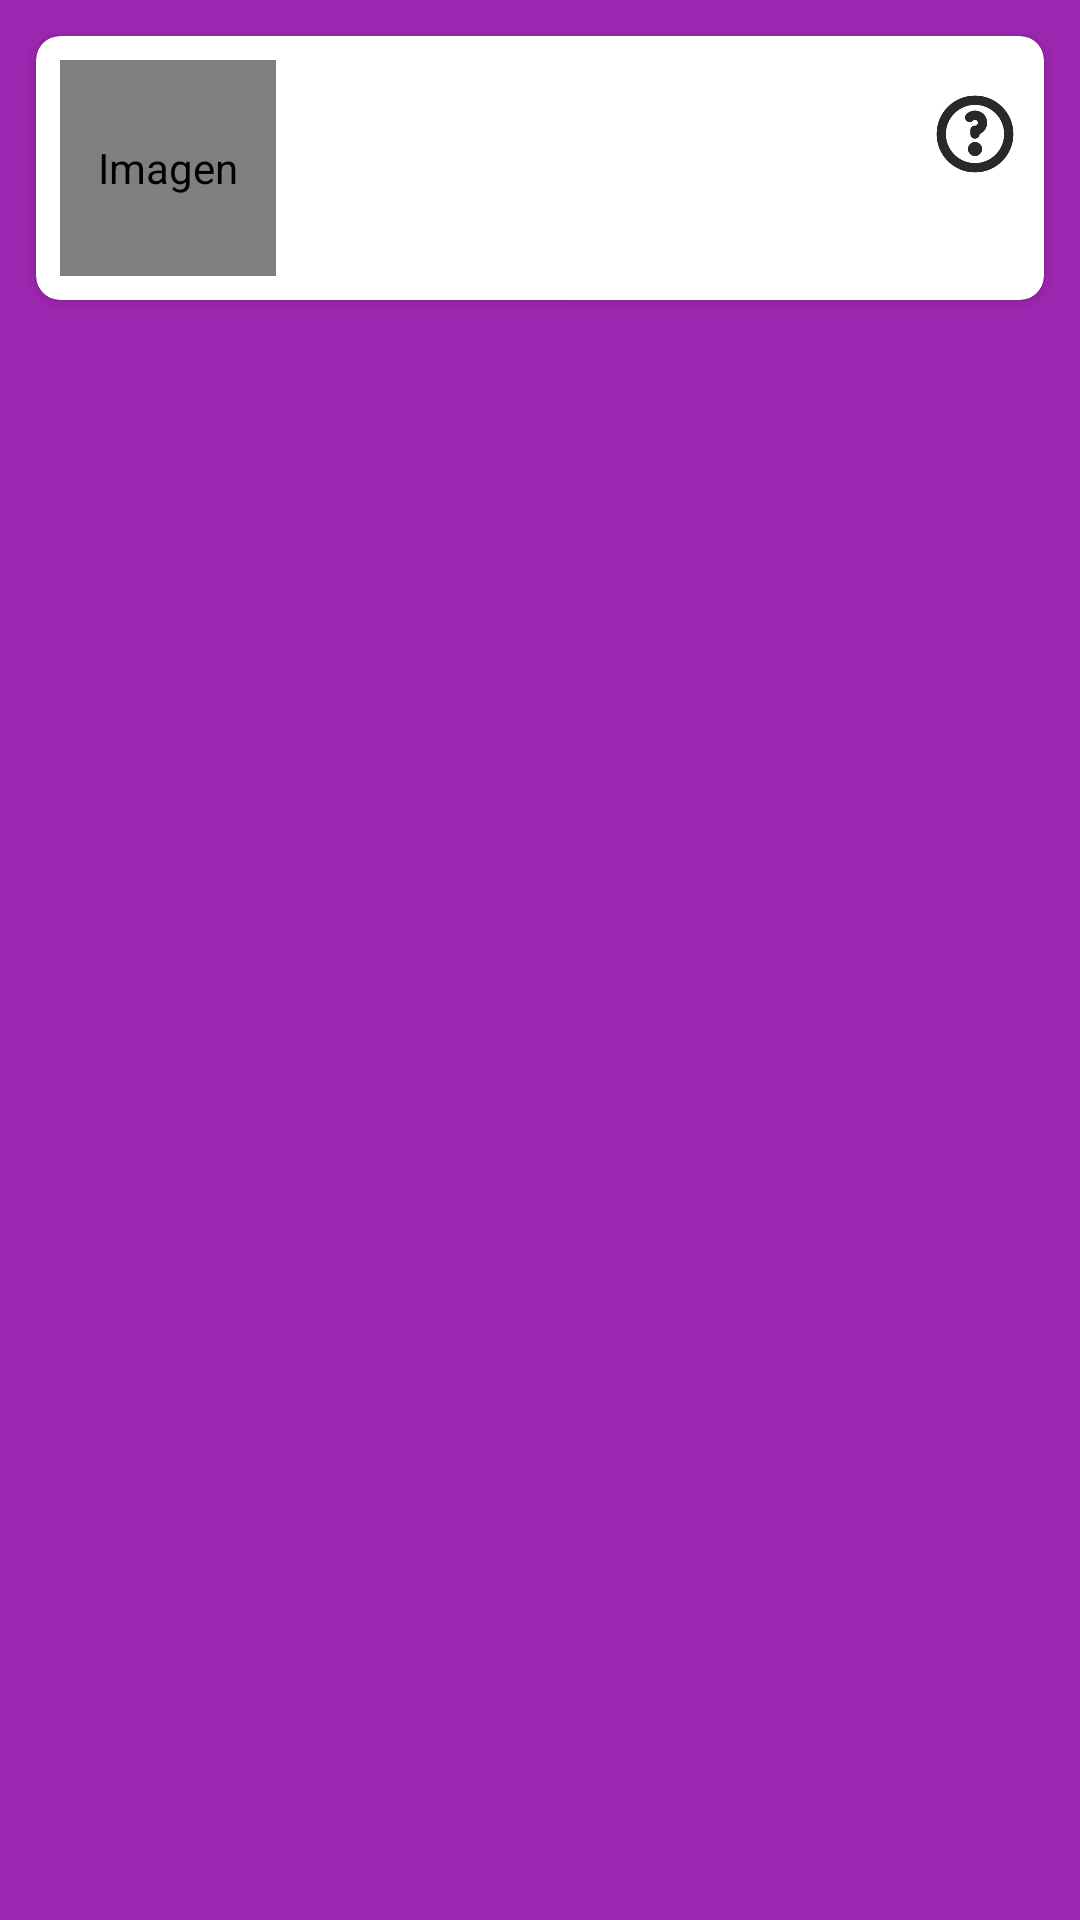

Write the Android layout XML for this screen, with the resource values it uses.
<!-- AndroidManifest.xml: application theme Theme.Practica2GPSEmail -->
<!-- res/layout/product_element.xml -->
<?xml version="1.0" encoding="utf-8"?>
<androidx.constraintlayout.widget.ConstraintLayout xmlns:android="http://schemas.android.com/apk/res/android"
    xmlns:app="http://schemas.android.com/apk/res-auto"
    xmlns:tools="http://schemas.android.com/tools"
    android:layout_width="match_parent"
    android:layout_height="wrap_content"
    android:background="@color/colorSecondary1"
    android:padding="8dp">

    <androidx.cardview.widget.CardView
        android:id="@+id/cardView"
        android:layout_width="match_parent"
        android:layout_height="wrap_content"
        android:layout_margin="4dp"
        android:elevation="32dp"
        app:cardCornerRadius="8dp"
        app:layout_constraintEnd_toEndOf="parent"
        app:layout_constraintStart_toStartOf="parent"
        app:layout_constraintTop_toTopOf="parent">

        <androidx.constraintlayout.widget.ConstraintLayout
            android:layout_width="match_parent"
            android:layout_height="wrap_content">

            <com.makeramen.roundedimageview.RoundedImageView
                android:id="@+id/ivIcon"
                android:layout_width="72dp"
                android:layout_height="72dp"
                android:layout_margin="8dp"
                android:contentDescription="Imagen"
                android:outlineProvider="bounds"
                android:padding="4dp"
                android:scaleType="centerInside"
                android:src="@drawable/cat0"
                app:layout_constraintBottom_toBottomOf="parent"
                app:layout_constraintStart_toStartOf="parent"
                app:layout_constraintTop_toTopOf="parent"
                app:riv_corner_radius="5dp" />

            <TextView
                android:id="@+id/tvName"
                android:layout_width="wrap_content"
                android:layout_height="wrap_content"
                android:layout_marginStart="8dp"
                android:layout_marginEnd="8dp"
                android:textColor="@color/colorPrimary"
                android:textSize="18sp"
                android:textStyle="bold"
                app:layout_constraintBottom_toBottomOf="parent"
                app:layout_constraintEnd_toEndOf="parent"
                app:layout_constraintHorizontal_bias="0.0"
                app:layout_constraintStart_toEndOf="@+id/ivIcon"
                app:layout_constraintTop_toTopOf="parent"
                app:layout_constraintVertical_bias="0.16"
                tools:text="@string/name" />

            <ImageView
                android:id="@+id/ivIconCat"
                android:layout_width="30dp"
                android:layout_height="30dp"
                android:layout_marginTop="8dp"
                android:contentDescription="Imagen"
                android:gravity="end"
                android:scaleType="centerInside"
                android:src="@drawable/cat0"
                app:layout_constraintBottom_toBottomOf="parent"
                app:layout_constraintEnd_toEndOf="parent"

                app:layout_constraintHorizontal_bias="0.964"
                app:layout_constraintStart_toEndOf="@id/tvName"
                app:layout_constraintTop_toTopOf="parent"
                app:layout_constraintVertical_bias="0.196" />


            <TextView
                android:id="@+id/tvStock"
                android:layout_width="wrap_content"
                android:layout_height="wrap_content"
                android:layout_marginStart="16dp"
                android:layout_marginEnd="8dp"
                android:layout_marginBottom="8dp"
                android:gravity="start"
                android:textSize="16sp"
                android:textStyle="italic"
                app:layout_constraintBottom_toBottomOf="parent"

                app:layout_constraintStart_toEndOf="@id/ivIcon"
                app:layout_constraintTop_toBottomOf="@id/tvName"
                tools:text="@string/stock" />

            <TextView
                android:id="@+id/tvPrice"
                android:layout_width="0dp"
                android:layout_height="wrap_content"
                android:layout_marginEnd="16dp"
                android:layout_marginBottom="8dp"
                android:gravity="end"
                android:textSize="16sp"
                android:textStyle="italic"
                app:layout_constraintBottom_toBottomOf="parent"
                app:layout_constraintEnd_toEndOf="parent"
                app:layout_constraintStart_toEndOf="@id/tvStock"
                app:layout_constraintTop_toBottomOf="@id/tvName"
                tools:text="@string/price" />




        </androidx.constraintlayout.widget.ConstraintLayout>


    </androidx.cardview.widget.CardView>

</androidx.constraintlayout.widget.ConstraintLayout>
<!-- resources referenced by this layout -->
<resources>
  <color name="colorPrimary">#6A1B9A</color>
  <color name="colorSecondary1">#9C27B0</color>
  <!-- drawable cat0: png bitmap (drawable, 12109 bytes) -->
  <string name="name">Nombre</string>
  <string name="price">Precio</string>
  <string name="stock">Cantidad de inventario</string>
  <style name="Theme.Practica2GPSEmail" parent="Theme.MaterialComponents.DayNight.DarkActionBar">
          
          <item name="colorPrimary">@color/purple_500</item>
          <item name="colorPrimaryVariant">@color/purple_700</item>
          <item name="colorOnPrimary">@color/white</item>
          
          <item name="colorSecondary">@color/teal_200</item>
          <item name="colorSecondaryVariant">@color/teal_700</item>
          <item name="colorOnSecondary">@color/black</item>
          
          <item name="android:statusBarColor">?attr/colorPrimaryVariant</item>
          
      </style>
  <color name="purple_500">#FF6200EE</color>
  <color name="purple_700">#FF3700B3</color>
  <color name="white">#FFFFFFFF</color>
  <color name="teal_200">#FF03DAC5</color>
  <color name="teal_700">#FF018786</color>
  <color name="black">#FF000000</color>
</resources>
